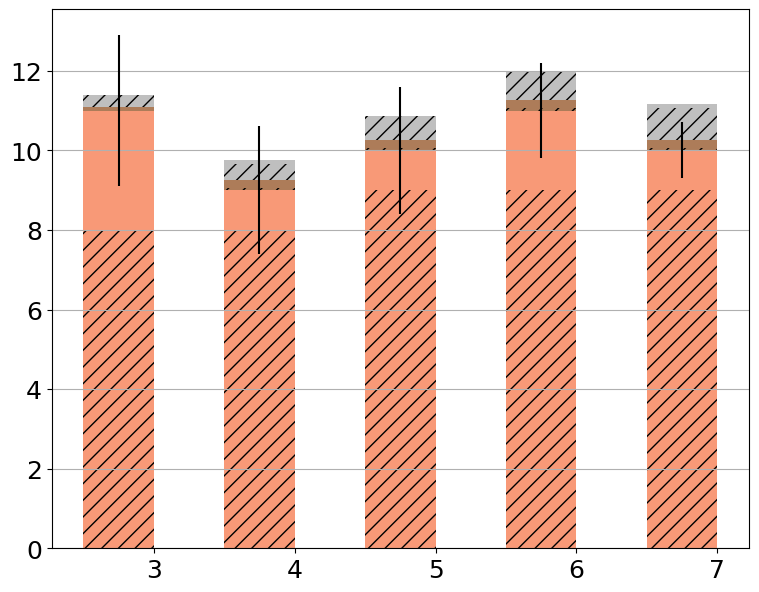

Python code for this plot: (Note: this script raises an exception after producing the figure.)
import pandas as pd
import matplotlib.pyplot as plt

raw_data = {'x_label': ['3', '4', '5', '6', '7'],                               # Number of servers
            'y1_label': [8, 8, 9, 9, 9],                                        # Communication
            'y2_label': [11-8, 9-8, 10-9, 11-9, 10-9],                          # Shuffle+DDH
            'y4_label': [0.1, 0.2, 0.2, 0.2, 0.2],                              # Communication
            'y3_label': [0.1-0.1, 0.25-0.2, 0.26-0.2, 0.26-0.2, 0.27-0.2],      # Collective Aggregation
            'y5_label': [0.3, 0.4, 0.6, 0.7, 0.8],                              # Communication
            'y6_label': [0.3-0.3, 0.5-0.4,	0.6-0.6, 0.7-0.7, 0.9-0.8],         # Key Switching
            'empty': [0, 0, 0, 0, 0],                                           # empty
            'y2text_label': [11, 9, 10, 11 ,10],
            'y4text_label': [0.3, 0.5, 0.6, 0.7, 0.9],
            'y6text_label': [0.1, 0.25, 0.26, 0.26, 0.27],
            'y7_label': [1.9, 1.6, 1.6, 1.2, 0.7]}

font = {'family' : 'Bitstream Vera Sans',
        'size'   : 18}

plt.rc('font', **font)

df = pd.DataFrame(raw_data, raw_data['x_label'])

# Create the general plot and the "subplots" i.e. the bars
f, ax1 = plt.subplots(1, figsize=(9,7))

# Set the bar width
bar_width = 0.5

# Positions of the left bar-boundaries
bar_l = [i+1 for i in range(len(df['y1_label']))]

# Positions of the x-axis ticks (center of the bars as bar labels)
tick_pos = [i+(bar_width/2) for i in bar_l]

# Container of all bars
bars = []

# Create a bar plot, in position bar_l
bars.append(ax1.bar(bar_l,
                    # using the empty data
                    df['empty'],
                    # set the width
                    width=bar_width,
                    label='Communication',
                    # with alpha 0.5
                    alpha=0.5,
                    # with color
                    hatch='//',
                    color='white'))

# Create a bar plot, in position bar_l
bars.append(ax1.bar(bar_l,
                    # using the y1_label data
                    df['y1_label'],
                    # set the width
                    width=bar_width,
                    # with alpha 0.6
                    alpha=0.6,
                    # with color
                    hatch='//',
                    color='#F4561D'))

# Create a bar plot, in position bar_l
bars.append(ax1.bar(bar_l,
                    # using the y2_label data
                    df['y2_label'],
                    # set the width
                    width=bar_width,
                    # with y1_label on the bottom
                    bottom=df['y1_label'],
                    label='Shuffl. + DDT',
                    # with alpha 0.6
                    alpha=0.6,
                    yerr=df['y7_label'],
                    ecolor='black',
                    # with color
                    color='#F4561D'))

# Create a bar plot, in position bar_l
bars.append(ax1.bar(bar_l,
                    # using the y3_label data
                    df['y3_label'],
                    # set the width
                    width=bar_width,
                    # with y1_label, y2_label on the bottom
                    bottom=[i+j for i,j in zip(df['y1_label'],df['y2_label'])],
                    # with alpha 0.7
                    alpha=0.7,
                    # with color
                    hatch='//',
                    color='#8B4513'))

# Create a bar plot, in position bar_l
bars.append(ax1.bar(bar_l,
                    # using the y4_label data
                    df['y4_label'],
                    # set the width
                    width=bar_width,
                    # with y1_label, y2_label, y3_label on the bottom
                    bottom=[i+j+z for i,j,z in zip(df['y1_label'],df['y2_label'],df['y3_label'])],
                    label='Collective Aggr.',
                    # with alpha 0.7
                    alpha=0.7,
                    # with color
                    color='#8B4513'))

# Create a bar plot, in position bar_l
bars.append(ax1.bar(bar_l,
                    # using the y5_label data
                    df['y5_label'],
                    # set the width
                    width=bar_width,
                    # with y1_label, y2_label, y3_label, y4_label on the bottom
                    bottom=[i+j+z+k for i,j,z,k in zip(df['y1_label'],df['y2_label'],df['y3_label'],df['y4_label'])],
                    # with alpha 0.5
                    alpha=0.5,
                    # with color
                    hatch='//',
                    color='#808080'))

# Create a bar plot, in position bar_l
bars.append(ax1.bar(bar_l,
                    # using the y6_label data
                    df['y6_label'],
                    # set the width
                    width=bar_width,
                    # with y1_label, y2_label, y3_label, y4_label, y5_label on the bottom
                    bottom=[i+j+z+k+l for i,j,z,k,l in zip(df['y1_label'],df['y2_label'],df['y3_label'],df['y4_label'],df['y5_label'])],
                    label='Key Switching',
                    # with alpha 0.5
                    alpha=0.5,
                    # with color
                    color='#808080'))

# Set the x ticks with names
plt.xticks(tick_pos, df['x_label'])
ax1.yaxis.grid(True)

# Labelling
height=[0, 0, 0, 0, 0, 0]
for rects in bars:
    i=0
    for rect in rects:
        height[i]+=rect.get_height()
        i+=1

ax1.text(tick_pos[0] - 0.12, height[0] - height[0] / 2, str(df['y2text_label'][0]), color='black', fontweight='bold')
ax1.text(tick_pos[1] - 0.06, height[1] - height[1] / 2, str(df['y2text_label'][1]), color='black', fontweight='bold')
ax1.text(tick_pos[2] - 0.12, height[2] - height[2] / 2, str(df['y2text_label'][2]), color='black', fontweight='bold')
ax1.text(tick_pos[3] - 0.12, height[3] - height[3] / 2, str(df['y2text_label'][3]), color='black', fontweight='bold')
ax1.text(tick_pos[4] - 0.12, height[4] - height[4] / 2, str(df['y2text_label'][4]), color='black', fontweight='bold')

ax1.text(tick_pos[0] + 0.3, height[0] - height[0] / 10, str(df['y4text_label'][0]), color='#8B4513', fontweight='bold')
ax1.text(tick_pos[1] + 0.3, height[1] - height[1] / 10, str(df['y4text_label'][1]), color='#8B4513', fontweight='bold')
ax1.text(tick_pos[2] + 0.3, height[2] - height[2] / 10, str(df['y4text_label'][2]), color='#8B4513', fontweight='bold')
ax1.text(tick_pos[3] + 0.3, height[3] - height[3] / 10, str(df['y4text_label'][3]), color='#8B4513', fontweight='bold')
ax1.text(tick_pos[4] + 0.3, height[4] - height[4] / 8, str(df['y4text_label'][4]), color='#8B4513', fontweight='bold')

ax1.text(tick_pos[0] - 0.15, height[0] + height[0] / 40, str(df['y6text_label'][0]), color='#808080', fontweight='bold')
ax1.text(tick_pos[1] - 0.21, height[1] + height[1] / 40, str(df['y6text_label'][1]), color='#808080', fontweight='bold')
ax1.text(tick_pos[2] - 0.21, height[2] + height[2] / 40, str(df['y6text_label'][2]), color='#808080', fontweight='bold')
ax1.text(tick_pos[3] - 0.21, height[3] + height[3] / 40, str(df['y6text_label'][3]), color='#808080', fontweight='bold')
ax1.text(tick_pos[4] - 0.21, height[4] + height[4] / 40, str(df['y6text_label'][4]), color='#808080', fontweight='bold')

# Set the label and legends
ax1.set_ylabel("Runtime (s)", fontsize=22)
ax1.set_xlabel("Number of servers in the collective authority", fontsize=22)
plt.legend(loc=1,fontsize=20)


ax1.tick_params(axis='x', labelsize=22)
ax1.tick_params(axis='y', labelsize=22)

# Set a buffer around the edge
plt.xlim([min(tick_pos)-bar_width, max(tick_pos)+bar_width+0.2])
plt.ylim([0,20])

plt.savefig('vary_num_servers.pdf', format='pdf')